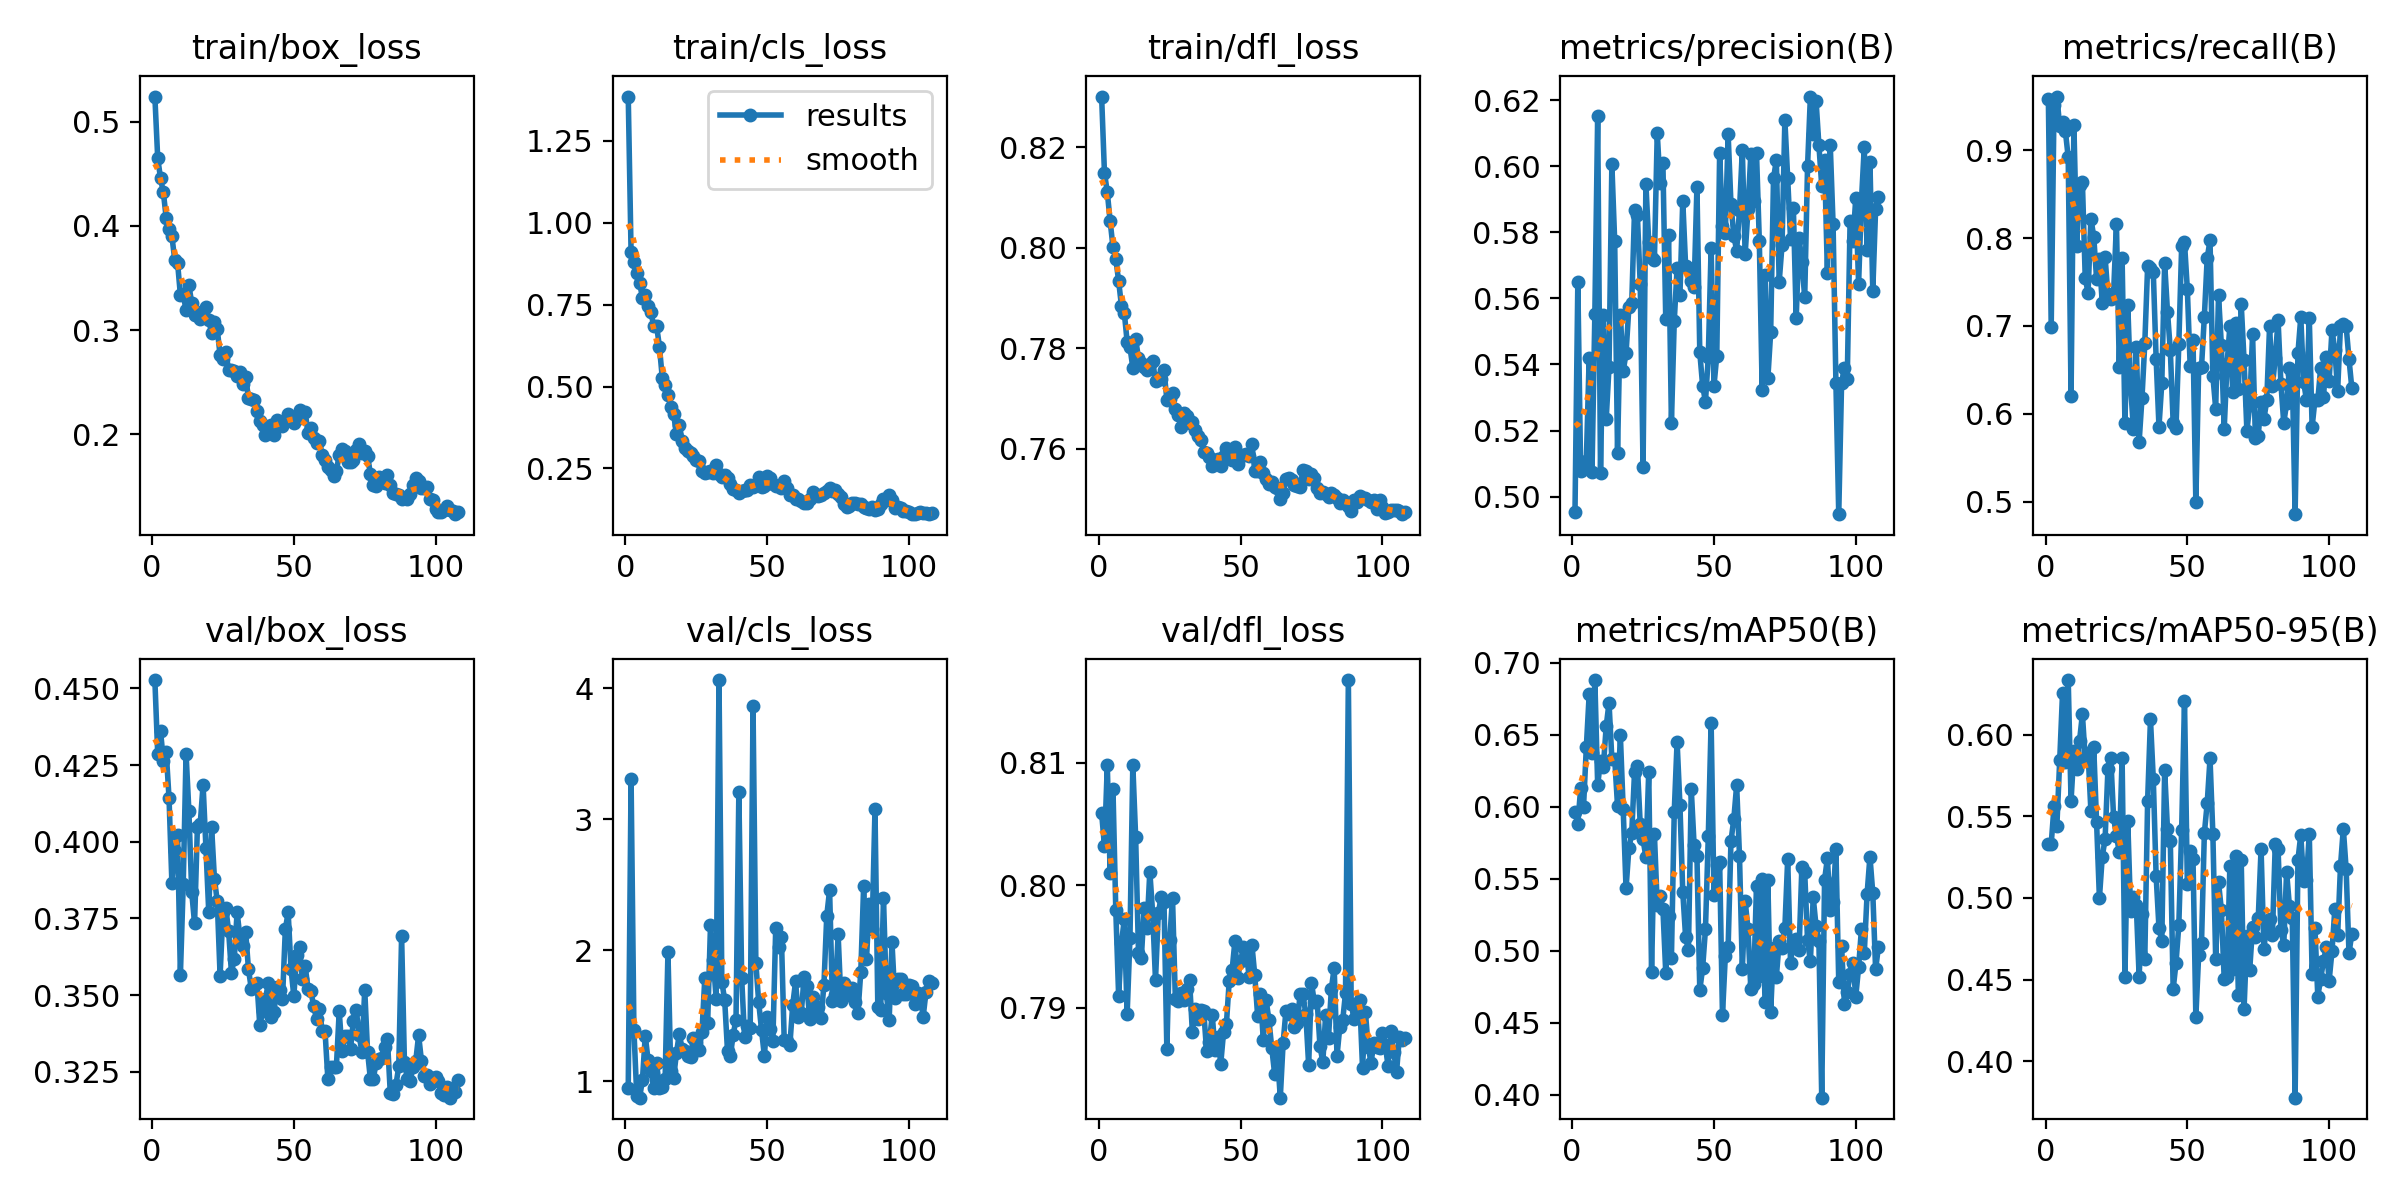

Source data for this figure (header and first rows):
epoch, train/box_loss, train/cls_loss, train/dfl_loss, metrics/precision(B), metrics/recall(B), metrics/mAP50(B), metrics/mAP50-95(B), val/box_loss, val/cls_loss, val/dfl_loss, lr/pg0, lr/pg1, lr/pg2
1, 0.5241, 1.385, 0.8301, 0.4954, 0.9587, 0.5965, 0.5332, 0.4527, 0.95, 0.8059, 0.06723, 0.000331, 0.000331
2, 0.4651, 0.9094, 0.815, 0.5648, 0.6991, 0.5883, 0.533, 0.4287, 3.307, 0.8032, 0.03423, 0.0006644, 0.0006644
3, 0.4455, 0.8809, 0.8111, 0.5079, 0.9518, 0.6128, 0.5562, 0.4361, 1.392, 0.8098, 0.001226, 0.0009976, 0.0009976
4, 0.432, 0.8481, 0.8054, 0.5099, 0.9611, 0.5995, 0.5442, 0.4264, 0.8906, 0.8011, 0.0009998, 0.0009998, 0.0009998
5, 0.4074, 0.8169, 0.8002, 0.5109, 0.9273, 0.6414, 0.5842, 0.4294, 0.8743, 0.8079, 0.0009996, 0.0009996, 0.0009996
6, 0.3968, 0.7716, 0.7978, 0.5421, 0.9317, 0.6779, 0.6256, 0.4141, 1.007, 0.798, 0.0009993, 0.0009993, 0.0009993
7, 0.3901, 0.7793, 0.7934, 0.5075, 0.9216, 0.6373, 0.5832, 0.3866, 1.349, 0.791, 0.000999, 0.000999, 0.000999
8, 0.3676, 0.7474, 0.7884, 0.5552, 0.8918, 0.6879, 0.6333, 0.3969, 1.16, 0.7953, 0.0009987, 0.0009987, 0.0009987
9, 0.3646, 0.7267, 0.7871, 0.6152, 0.6198, 0.615, 0.5595, 0.4021, 1.08, 0.7972, 0.0009983, 0.0009983, 0.0009983
10, 0.3336, 0.6844, 0.7813, 0.5073, 0.929, 0.632, 0.5896, 0.3565, 0.945, 0.7895, 0.0009978, 0.0009978, 0.0009978
11, 0.3341, 0.6854, 0.7802, 0.555, 0.7911, 0.6279, 0.5787, 0.3861, 1.137, 0.7957, 0.0009973, 0.0009973, 0.0009973
12, 0.3191, 0.6216, 0.7761, 0.5234, 0.8605, 0.6557, 0.5963, 0.4287, 0.9499, 0.8098, 0.0009967, 0.0009967, 0.0009967
13, 0.343, 0.527, 0.7819, 0.5393, 0.8638, 0.6722, 0.6125, 0.4099, 0.9528, 0.804, 0.0009961, 0.0009961, 0.0009961
14, 0.3256, 0.5047, 0.778, 0.6005, 0.7543, 0.6332, 0.5852, 0.3835, 1.016, 0.7945, 0.0009954, 0.0009954, 0.0009954
15, 0.3142, 0.4745, 0.7771, 0.5773, 0.7378, 0.6332, 0.5888, 0.3734, 1.984, 0.7941, 0.0009947, 0.0009947, 0.0009947
16, 0.3159, 0.4374, 0.7762, 0.5133, 0.8222, 0.6006, 0.553, 0.4048, 1.076, 0.7982, 0.0009939, 0.0009939, 0.0009939
17, 0.3104, 0.4161, 0.7756, 0.5551, 0.8017, 0.6495, 0.5922, 0.4058, 1.028, 0.7965, 0.0009931, 0.0009931, 0.0009931
18, 0.3178, 0.354, 0.7769, 0.538, 0.7536, 0.5981, 0.5463, 0.4186, 1.214, 0.8011, 0.0009922, 0.0009922, 0.0009922
19, 0.3224, 0.3843, 0.7776, 0.5434, 0.7762, 0.5432, 0.4998, 0.3981, 1.362, 0.7977, 0.0009912, 0.0009912, 0.0009912
20, 0.3098, 0.3324, 0.7735, 0.5573, 0.7259, 0.571, 0.5252, 0.377, 1.247, 0.7923, 0.0009902, 0.0009902, 0.0009902
21, 0.2968, 0.3133, 0.774, 0.5585, 0.7787, 0.5815, 0.5361, 0.4048, 1.23, 0.7978, 0.0009892, 0.0009892, 0.0009892
22, 0.3078, 0.3036, 0.7739, 0.5868, 0.7345, 0.6241, 0.5787, 0.388, 1.193, 0.799, 0.0009881, 0.0009881, 0.0009881
23, 0.3009, 0.298, 0.7757, 0.5851, 0.7303, 0.6283, 0.5859, 0.3805, 1.183, 0.7986, 0.0009869, 0.0009869, 0.0009869
24, 0.2757, 0.2886, 0.7698, 0.5643, 0.7373, 0.5878, 0.5494, 0.3563, 1.331, 0.7866, 0.0009857, 0.0009857, 0.0009857
25, 0.2723, 0.2756, 0.77, 0.509, 0.8165, 0.5773, 0.5378, 0.377, 1.291, 0.7955, 0.0009844, 0.0009844, 0.0009844
26, 0.2792, 0.2737, 0.771, 0.5947, 0.6536, 0.5649, 0.5284, 0.3785, 1.236, 0.799, 0.0009831, 0.0009831, 0.0009831
27, 0.2612, 0.2424, 0.768, 0.5769, 0.7772, 0.6241, 0.5855, 0.3709, 1.375, 0.7907, 0.0009818, 0.0009818, 0.0009818
28, 0.2614, 0.2365, 0.7668, 0.5723, 0.5891, 0.485, 0.4518, 0.3573, 1.789, 0.7906, 0.0009804, 0.0009804, 0.0009804
29, 0.2607, 0.2395, 0.7644, 0.5717, 0.7242, 0.5808, 0.5469, 0.3619, 1.444, 0.7912, 0.0009789, 0.0009789, 0.0009789
30, 0.2562, 0.2409, 0.7672, 0.6099, 0.6309, 0.5317, 0.4918, 0.377, 2.19, 0.7906, 0.0009774, 0.0009774, 0.0009774
31, 0.2595, 0.235, 0.7665, 0.5949, 0.5825, 0.5378, 0.5008, 0.3689, 1.923, 0.7915, 0.0009758, 0.0009758, 0.0009758
32, 0.2486, 0.2608, 0.7651, 0.6009, 0.6761, 0.5292, 0.4956, 0.3659, 1.63, 0.7923, 0.0009742, 0.0009742, 0.0009742
33, 0.2546, 0.2337, 0.7654, 0.5537, 0.5678, 0.4848, 0.4519, 0.3707, 4.062, 0.788, 0.0009725, 0.0009725, 0.0009725
34, 0.2352, 0.2247, 0.7638, 0.5791, 0.6173, 0.5243, 0.4901, 0.3585, 1.759, 0.7899, 0.0009707, 0.0009707, 0.0009707
35, 0.2335, 0.2309, 0.7625, 0.5222, 0.6802, 0.4948, 0.4625, 0.3521, 1.621, 0.7891, 0.0009689, 0.0009689, 0.0009689
36, 0.2331, 0.2205, 0.7618, 0.5531, 0.7677, 0.5966, 0.5596, 0.3534, 1.229, 0.7898, 0.0009671, 0.0009671, 0.0009671
37, 0.222, 0.2037, 0.7594, 0.5692, 0.7663, 0.6451, 0.6093, 0.3539, 1.191, 0.7898, 0.0009652, 0.0009652, 0.0009652
38, 0.2129, 0.188, 0.7593, 0.561, 0.7609, 0.6013, 0.5726, 0.3401, 1.356, 0.7865, 0.0009633, 0.0009633, 0.0009633
39, 0.2085, 0.1852, 0.7584, 0.5896, 0.6624, 0.5408, 0.5133, 0.3447, 1.471, 0.7872, 0.0009613, 0.0009613, 0.0009613
40, 0.1992, 0.1755, 0.7566, 0.5699, 0.5852, 0.5096, 0.4817, 0.3488, 3.206, 0.7894, 0.0009593, 0.0009593, 0.0009593
41, 0.2027, 0.18, 0.7578, 0.5691, 0.635, 0.5004, 0.4735, 0.3539, 1.786, 0.7865, 0.0009572, 0.0009572, 0.0009572
42, 0.2085, 0.1858, 0.7579, 0.5654, 0.7715, 0.6121, 0.5782, 0.3429, 1.339, 0.7876, 0.0009551, 0.0009551, 0.0009551
43, 0.1996, 0.1854, 0.7566, 0.5634, 0.7163, 0.5732, 0.5419, 0.3444, 1.42, 0.7854, 0.0009529, 0.0009529, 0.0009529
44, 0.2139, 0.2009, 0.7586, 0.5938, 0.6721, 0.5661, 0.5347, 0.3526, 1.406, 0.788, 0.0009507, 0.0009507, 0.0009507
45, 0.2115, 0.1933, 0.7601, 0.5437, 0.5898, 0.4726, 0.4441, 0.3516, 3.86, 0.7887, 0.0009484, 0.0009484, 0.0009484
46, 0.208, 0.1993, 0.7581, 0.5336, 0.5836, 0.4878, 0.46, 0.3486, 1.9, 0.7922, 0.0009461, 0.0009461, 0.0009461
47, 0.2128, 0.2226, 0.7579, 0.5287, 0.6795, 0.5149, 0.4836, 0.3714, 1.602, 0.7931, 0.0009437, 0.0009437, 0.0009437
48, 0.2192, 0.1921, 0.7603, 0.5423, 0.7911, 0.5793, 0.5418, 0.377, 1.391, 0.7954, 0.0009413, 0.0009413, 0.0009413
49, 0.2138, 0.1973, 0.757, 0.5753, 0.795, 0.6584, 0.6208, 0.3586, 1.192, 0.7925, 0.0009388, 0.0009388, 0.0009388
50, 0.2107, 0.2279, 0.7586, 0.5335, 0.7419, 0.5388, 0.5088, 0.3496, 1.489, 0.7938, 0.0009363, 0.0009363, 0.0009363
51, 0.215, 0.2203, 0.7588, 0.5427, 0.6542, 0.5598, 0.5287, 0.3632, 1.397, 0.795, 0.0009337, 0.0009337, 0.0009337
52, 0.2231, 0.204, 0.759, 0.604, 0.6845, 0.5619, 0.5238, 0.3656, 1.308, 0.7946, 0.0009311, 0.0009311, 0.0009311
53, 0.2205, 0.1961, 0.7585, 0.5818, 0.4993, 0.4552, 0.4271, 0.3554, 2.17, 0.7925, 0.0009284, 0.0009284, 0.0009284
54, 0.2215, 0.1953, 0.761, 0.5797, 0.6524, 0.4961, 0.4654, 0.3595, 2.026, 0.7951, 0.0009257, 0.0009257, 0.0009257
55, 0.2007, 0.1916, 0.7556, 0.6096, 0.6533, 0.5025, 0.4725, 0.352, 2.101, 0.7927, 0.0009229, 0.0009229, 0.0009229
56, 0.2057, 0.2132, 0.7556, 0.5884, 0.7105, 0.5761, 0.5396, 0.3512, 1.312, 0.7894, 0.0009201, 0.0009201, 0.0009201
57, 0.1961, 0.1906, 0.7574, 0.579, 0.7771, 0.5914, 0.5579, 0.3465, 1.308, 0.7912, 0.0009173, 0.0009173, 0.0009173
58, 0.1912, 0.1684, 0.7552, 0.5745, 0.7973, 0.6149, 0.5853, 0.3422, 1.279, 0.7874, 0.0009144, 0.0009144, 0.0009144
59, 0.1936, 0.168, 0.7541, 0.5866, 0.643, 0.5659, 0.5392, 0.3455, 1.583, 0.7906, 0.0009115, 0.0009115, 0.0009115
60, 0.1803, 0.1583, 0.7531, 0.6048, 0.6059, 0.4875, 0.4626, 0.3383, 1.761, 0.789, 0.0009085, 0.0009085, 0.0009085
... 48 more rows
